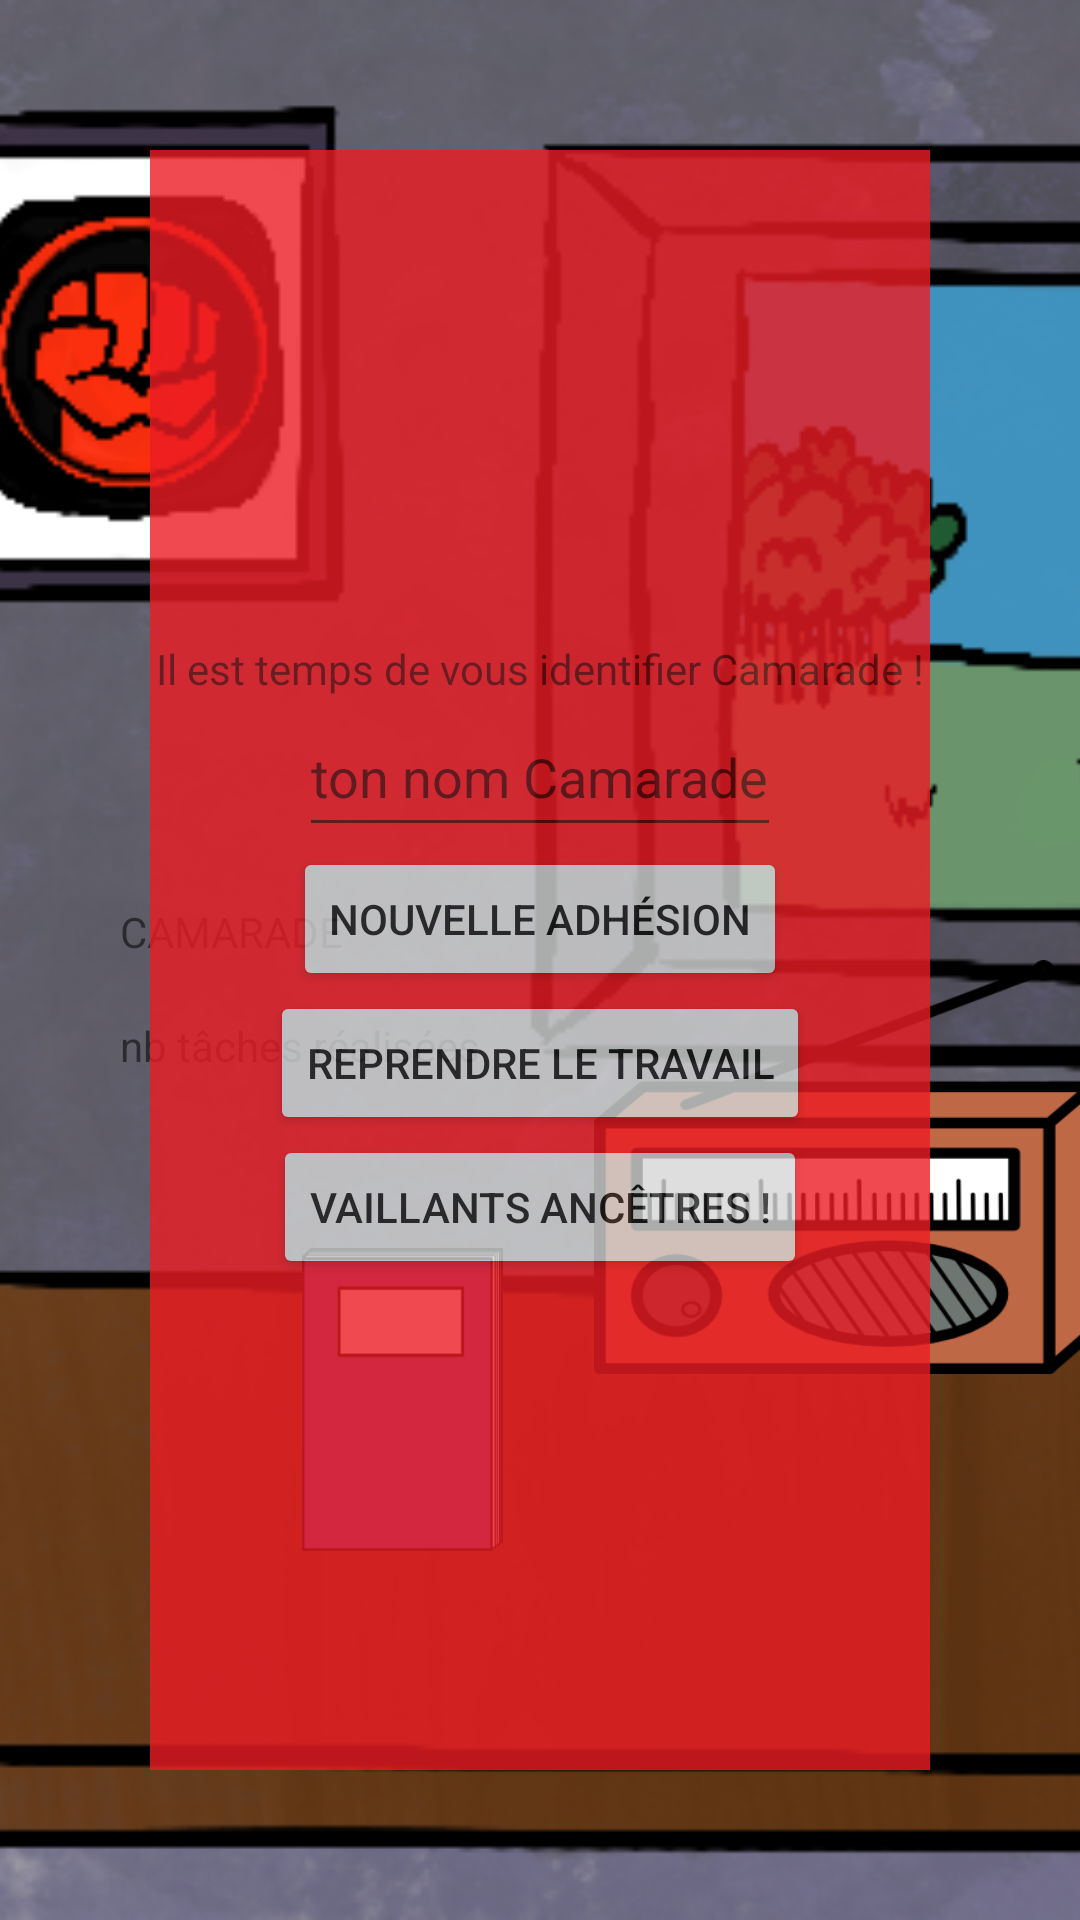

The Android layout XML behind this screen, and the referenced resources:
<!-- AndroidManifest.xml: application theme Theme.CTAlutte -->
<!-- res/layout/activity_main.xml -->
<?xml version="1.0" encoding="utf-8"?>
<androidx.constraintlayout.widget.ConstraintLayout xmlns:android="http://schemas.android.com/apk/res/android"
    xmlns:app="http://schemas.android.com/apk/res-auto"
    xmlns:tools="http://schemas.android.com/tools"
    android:layout_width="match_parent"
    android:layout_height="match_parent"
    tools:context=".MainActivity">


    <ImageView
        android:id="@+id/fond_bureau"
        android:layout_width="match_parent"
        android:layout_height="match_parent"
        android:scaleType="centerCrop"
        android:src="@drawable/fond_crayon_sm_169"
        tools:layout_editor_absoluteX="97dp"
        tools:layout_editor_absoluteY="0dp"
        />

    <TextView
        android:id="@+id/label_camarade"
        android:layout_width="wrap_content"
        android:layout_height="wrap_content"
        android:text="@string/label_camarade"
        app:layout_constraintBottom_toTopOf="@id/guidelineRadioH"
        app:layout_constraintStart_toStartOf="@id/guidelineInfos"
        />

    <TextView
        android:id="@+id/identite_camarade"
        android:layout_width="wrap_content"
        android:layout_height="wrap_content"
        app:layout_constraintStart_toStartOf="@id/guidelineInfos"
        app:layout_constraintTop_toBottomOf="@id/label_camarade"
        />

    <TextView
        android:id="@+id/label_nb_taches"
        android:layout_width="wrap_content"
        android:layout_height="wrap_content"
        android:text="@string/label_nb_taches"
        app:layout_constraintStart_toStartOf="@id/guidelineInfos"
        app:layout_constraintTop_toBottomOf="@id/identite_camarade"
        />

    <TextView
        android:id="@+id/nb_taches"
        android:layout_width="wrap_content"
        android:layout_height="wrap_content"

        app:layout_constraintStart_toStartOf="@id/guidelineInfos"
        app:layout_constraintTop_toBottomOf="@id/label_nb_taches"
        />

    <androidx.constraintlayout.widget.Guideline
        android:id="@+id/guidelineRadioV"
        android:layout_width="wrap_content"
        android:layout_height="wrap_content"
        android:orientation="vertical"
        app:layout_constraintGuide_percent="0.55"
        />

    <androidx.constraintlayout.widget.Guideline
        android:id="@+id/guidelineRadioH"
        android:layout_width="wrap_content"
        android:layout_height="wrap_content"
        android:orientation="horizontal"
        app:layout_constraintGuide_percent="0.5"
        />

    <ImageButton
        android:id="@+id/radio"
        android:layout_width="168dp"
        android:layout_height="138dp"
        android:background="@drawable/radio"
        app:layout_constraintStart_toStartOf="@+id/guidelineRadioV"
        app:layout_constraintTop_toTopOf="@+id/guidelineRadioH"
        />

    <androidx.constraintlayout.widget.Guideline
        android:id="@+id/guidelineDossierV"
        android:layout_width="wrap_content"
        android:layout_height="wrap_content"
        android:orientation="vertical"
        app:layout_constraintGuide_percent="0.28"
        />

    <androidx.constraintlayout.widget.Guideline
        android:id="@+id/guidelineDossierH"
        android:layout_width="wrap_content"
        android:layout_height="wrap_content"
        android:orientation="horizontal"
        app:layout_constraintGuide_percent="0.65"
        />

    <ImageButton
        android:id="@+id/bouton_dossier"
        android:layout_width="67dp"
        android:layout_height="101dp"
        android:background="@drawable/dossier"

        app:layout_constraintStart_toStartOf="@+id/guidelineDossierV"
        app:layout_constraintTop_toTopOf="@+id/guidelineDossierH"
        />

    <FrameLayout
        android:id="@+id/modal_accueil"
        android:layout_width="match_parent"
        android:layout_height="match_parent"
        android:orientation="vertical">

        <androidx.constraintlayout.widget.ConstraintLayout
            android:layout_width="match_parent"
            android:layout_height="match_parent">

            <LinearLayout
                android:layout_width="match_parent"
                android:layout_height="match_parent"
                android:layout_margin="50dp"
                android:alpha=".8"
                android:background="@drawable/fond_rouge"
                android:gravity="center"
                android:orientation="vertical">
                
                <TextView
                    android:id="@+id/text_champ_utilisateur"
                    android:layout_width="wrap_content"
                    android:layout_height="wrap_content"
                    android:text="@string/message_accueil" />


                <EditText
                    android:id="@+id/champ_nom_utilisateur"
                    android:layout_width="wrap_content"
                    android:layout_height="50dp"
                    android:hint="@string/champ_nom_camarade"
                    android:inputType="text"
                    app:layout_constraintTop_toBottomOf="@+id/text_champ_utilisateur" />

                <Button
                    android:id="@+id/bouton_valider_modal"
                    android:layout_width="wrap_content"
                    android:layout_height="wrap_content"
                    android:text="@string/bouton_valider"
                    app:layout_constraintTop_toBottomOf="@id/champ_nom_utilisateur" />

                <Button
                    android:id="@+id/bouton_continuer_modal"
                    android:layout_width="wrap_content"
                    android:layout_height="wrap_content"
                    android:text="@string/bouton_continuer"
                    app:layout_constraintTop_toBottomOf="@id/bouton_valider_modal" />
                <Button
                    android:id="@+id/bouton_score_modal"
                    android:layout_width="wrap_content"
                    android:layout_height="wrap_content"
                    android:text="@string/bouton_score"
                    app:layout_constraintTop_toBottomOf="@id/bouton_continuer_modal" />


            </LinearLayout>
        </androidx.constraintlayout.widget.ConstraintLayout>
    </FrameLayout>

    <androidx.constraintlayout.widget.Guideline
        android:id="@+id/guidelineInfos"
        android:layout_width="wrap_content"
        android:layout_height="wrap_content"
        android:orientation="vertical"
        app:layout_constraintGuide_begin="40dp" />


</androidx.constraintlayout.widget.ConstraintLayout>
<!-- resources referenced by this layout -->
<resources>
  <!-- drawable dossier: png bitmap (drawable, 4581 bytes) -->
  <!-- drawable fond_crayon_sm_169: png bitmap (drawable, 450134 bytes) -->
  <!-- drawable fond_rouge: png bitmap (drawable, 4427 bytes) -->
  <!-- drawable radio: png bitmap (drawable, 42444 bytes) -->
  <string name="bouton_continuer">Reprendre le travail</string>
  <string name="bouton_score">Vaillants ancêtres !</string>
  <string name="bouton_valider">Nouvelle adhésion</string>
  <string name="champ_nom_camarade">ton nom Camarade</string>
  <string name="label_camarade">CAMARADE</string>
  <string name="label_nb_taches">nb tâches réalisées</string>
  <string name="message_accueil">Il est temps de vous identifier Camarade !</string>
  <style name="Theme.CTAlutte" parent="Theme.MaterialComponents.DayNight.NoActionBar">
          
          <item name="colorPrimary">@color/purple_500</item>
          <item name="colorPrimaryVariant">@color/purple_700</item>
          <item name="colorOnPrimary">@color/white</item>
          
          <item name="colorSecondary">@color/teal_200</item>
          <item name="colorSecondaryVariant">@color/teal_700</item>
          <item name="colorOnSecondary">@color/black</item>
          
          <item name="android:statusBarColor" tools:targetApi="l">?attr/colorPrimaryVariant</item>
          
      </style>
  <!-- not gathered from this repository: default colours our renderer supplied (Android Studio template values) -->
  <color name="purple_500">#FF6200EE</color>
  <color name="purple_700">#FF3700B3</color>
  <color name="teal_200">#FF03DAC5</color>
  <color name="teal_700">#FF018786</color>
  <color name="black">#FF000000</color>
  <color name="white">#FFFFFFFF</color>
</resources>
